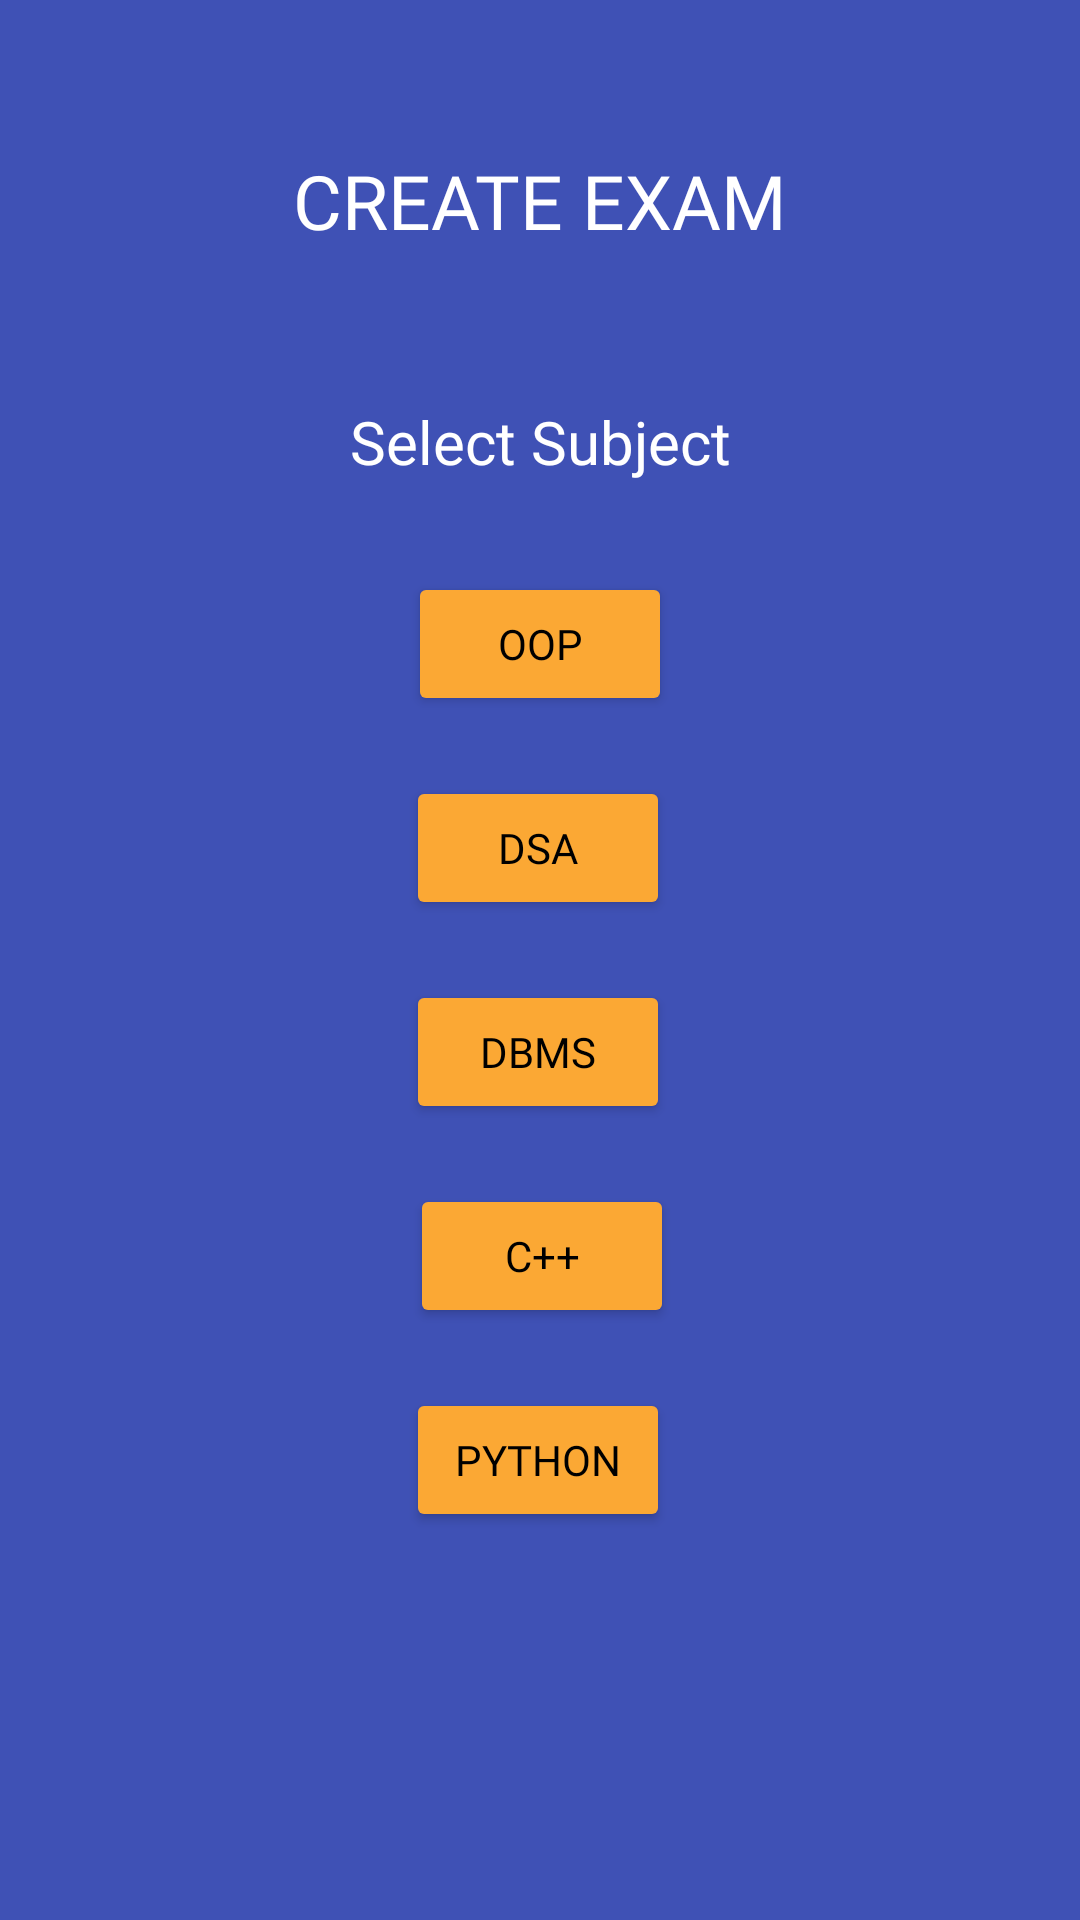

This screen was rendered from an Android layout file. Write that file and the resources it references.
<!-- AndroidManifest.xml: application theme Theme.Finalpareeksha -->
<!-- res/layout/activity_select_subject.xml -->
<?xml version="1.0" encoding="utf-8"?>
<androidx.constraintlayout.widget.ConstraintLayout xmlns:android="http://schemas.android.com/apk/res/android"
    xmlns:app="http://schemas.android.com/apk/res-auto"
    xmlns:tools="http://schemas.android.com/tools"
    android:layout_width="match_parent"
    android:layout_height="match_parent"
    android:background="#3F51B5"
    tools:context=".SelectSubjectActivity">

    <Button
        android:id="@+id/button10"
        android:layout_width="wrap_content"
        android:layout_height="wrap_content"
        android:layout_marginTop="20dp"
        android:backgroundTint="#FBA834"
        android:fontFamily="@font/montserrat"
        android:text="PYTHON"
        android:textColor="#000000"
        app:layout_constraintBottom_toBottomOf="parent"
        app:layout_constraintEnd_toEndOf="parent"
        app:layout_constraintHorizontal_bias="0.498"
        app:layout_constraintStart_toStartOf="parent"
        app:layout_constraintTop_toBottomOf="@+id/button9"
        app:layout_constraintVertical_bias="0.0" />

    <Button
        android:id="@+id/button9"
        android:layout_width="wrap_content"
        android:layout_height="wrap_content"
        android:layout_marginTop="20dp"
        android:backgroundTint="#FBA834"
        android:fontFamily="@font/montserrat"
        android:text="C++"
        android:textColor="#000000"
        app:layout_constraintBottom_toBottomOf="parent"
        app:layout_constraintEnd_toEndOf="parent"
        app:layout_constraintHorizontal_bias="0.503"
        app:layout_constraintStart_toStartOf="parent"
        app:layout_constraintTop_toBottomOf="@+id/button8"
        app:layout_constraintVertical_bias="0.0" />

    <Button
        android:id="@+id/button8"
        android:layout_width="wrap_content"
        android:layout_height="wrap_content"
        android:layout_marginTop="20dp"
        android:backgroundTint="#FBA834"
        android:fontFamily="@font/montserrat"
        android:text="DBMS"
        android:textColor="#000000"
        app:layout_constraintBottom_toBottomOf="parent"
        app:layout_constraintEnd_toEndOf="parent"
        app:layout_constraintHorizontal_bias="0.498"
        app:layout_constraintStart_toStartOf="parent"
        app:layout_constraintTop_toBottomOf="@+id/button7"
        app:layout_constraintVertical_bias="0.0" />

    <Button
        android:id="@+id/button6"
        android:layout_width="wrap_content"
        android:layout_height="wrap_content"
        android:layout_marginTop="30dp"
        android:backgroundTint="#FBA834"
        android:fontFamily="@font/montserrat"
        android:text="OOP"
        android:textColor="#000000"
        app:layout_constraintBottom_toBottomOf="parent"
        app:layout_constraintEnd_toEndOf="parent"
        app:layout_constraintStart_toStartOf="parent"
        app:layout_constraintTop_toBottomOf="@+id/textView4"
        app:layout_constraintVertical_bias="0.0" />

    <Button
        android:id="@+id/button7"
        android:layout_width="wrap_content"
        android:layout_height="wrap_content"
        android:layout_marginTop="20dp"
        android:backgroundTint="#FBA834"
        android:fontFamily="@font/montserrat"
        android:text="DSA"
        android:textColor="#000000"
        app:layout_constraintBottom_toBottomOf="parent"
        app:layout_constraintEnd_toEndOf="parent"
        app:layout_constraintHorizontal_bias="0.498"
        app:layout_constraintStart_toStartOf="parent"
        app:layout_constraintTop_toBottomOf="@+id/button6"
        app:layout_constraintVertical_bias="0.0" />

    <TextView
        android:id="@+id/textView4"
        android:layout_width="wrap_content"
        android:layout_height="wrap_content"
        android:layout_marginTop="50dp"
        android:fontFamily="@font/montserrat"
        android:text="Select Subject"
        android:textColor="#FFFFFF"
        android:textSize="20sp"
        app:layout_constraintBottom_toBottomOf="parent"
        app:layout_constraintEnd_toEndOf="parent"
        app:layout_constraintStart_toStartOf="parent"
        app:layout_constraintTop_toBottomOf="@+id/textView3"
        app:layout_constraintVertical_bias="0.0" />

    <TextView
        android:id="@+id/textView3"
        android:layout_width="wrap_content"
        android:layout_height="wrap_content"
        android:layout_marginStart="20dp"
        android:layout_marginTop="50dp"
        android:layout_marginEnd="20dp"
        android:fontFamily="@font/montserrat_bold"
        android:text="CREATE EXAM"
        android:textColor="#FFFFFF"
        android:textSize="25sp"
        app:layout_constraintBottom_toBottomOf="parent"
        app:layout_constraintEnd_toEndOf="parent"
        app:layout_constraintStart_toStartOf="parent"
        app:layout_constraintTop_toTopOf="parent"
        app:layout_constraintVertical_bias="0.0" />
</androidx.constraintlayout.widget.ConstraintLayout>
<!-- resources referenced by this layout -->
<resources>
  <style name="Theme.Finalpareeksha" parent="Theme.MaterialComponents.DayNight.NoActionBar">
          
          <item name="colorPrimary">@color/purple_500</item>
          <item name="colorPrimaryVariant">@color/purple_700</item>
          <item name="colorOnPrimary">@color/white</item>
          
          <item name="colorSecondary">@color/teal_200</item>
          <item name="colorSecondaryVariant">@color/teal_700</item>
          <item name="colorOnSecondary">@color/black</item>
          
          <item name="android:statusBarColor" tools:targetApi="l">?attr/colorPrimaryVariant</item>
          
      </style>
  <!-- not gathered from this repository: default colours our renderer supplied (Android Studio template values) -->
  <color name="purple_500">#FF6200EE</color>
  <color name="purple_700">#FF3700B3</color>
  <color name="teal_200">#FF03DAC5</color>
  <color name="teal_700">#FF018786</color>
  <color name="black">#FF000000</color>
  <color name="white">#FFFFFFFF</color>
</resources>
